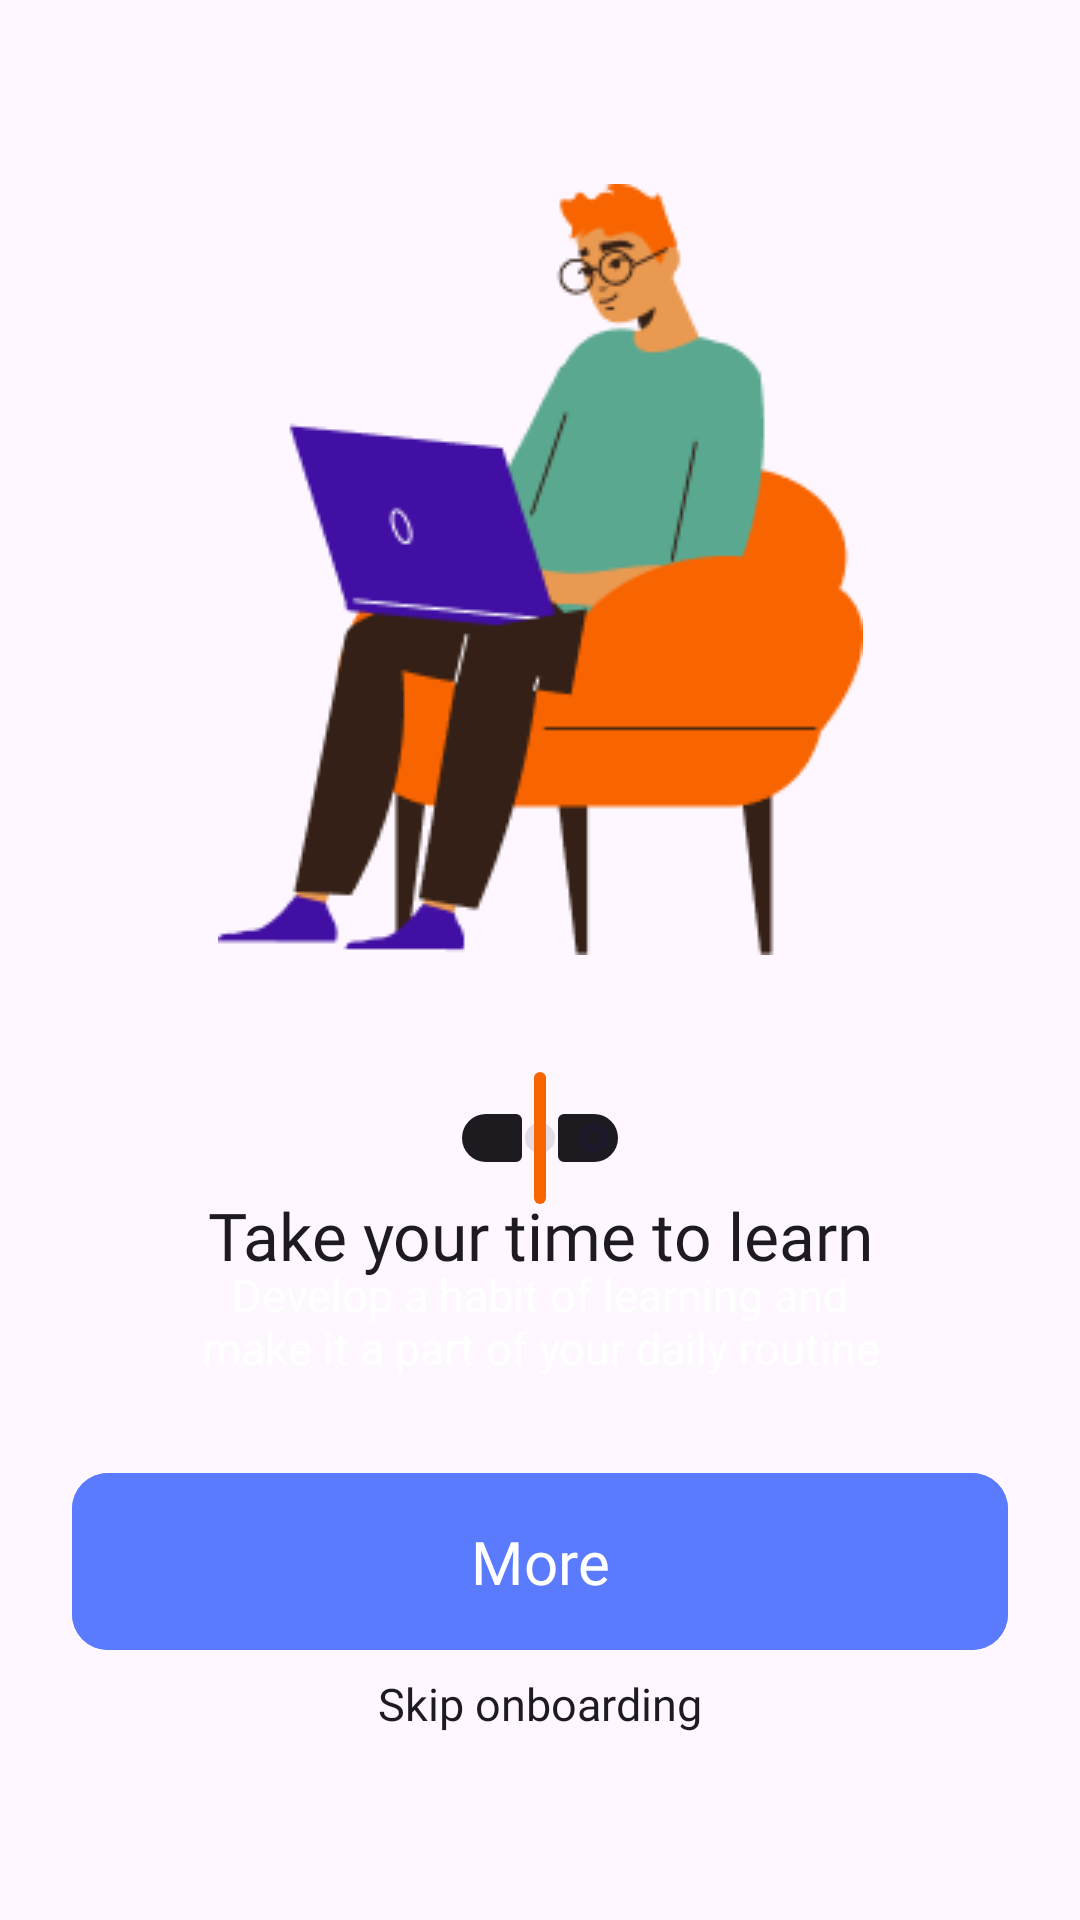

Android layout source for this screen:
<!-- AndroidManifest.xml: application theme Base.Theme.Profi26 -->
<!-- res/layout/activity_on_boarding2.xml -->
<?xml version="1.0" encoding="utf-8"?>
<androidx.constraintlayout.widget.ConstraintLayout xmlns:android="http://schemas.android.com/apk/res/android"
    xmlns:app="http://schemas.android.com/apk/res-auto"
    xmlns:tools="http://schemas.android.com/tools"
    android:id="@+id/main"
    android:layout_width="match_parent"
    android:layout_height="match_parent"
    tools:context=".ui.OnBoarding2Activity">

    <ImageView
        android:id="@+id/imageView"
        android:layout_width="wrap_content"
        android:layout_height="wrap_content"
        app:layout_constraintBottom_toBottomOf="parent"
        app:layout_constraintEnd_toEndOf="parent"
        app:layout_constraintStart_toStartOf="parent"
        app:layout_constraintTop_toTopOf="parent"
        app:layout_constraintVertical_bias="0.16"
        app:srcCompat="@drawable/onboarding2" />

    <com.google.android.material.slider.Slider
        android:id="@+id/seekBar"
        android:layout_width="80dp"
        android:layout_height="wrap_content"
        app:layout_constraintBottom_toBottomOf="parent"
        app:layout_constraintEnd_toEndOf="parent"
        app:layout_constraintStart_toStartOf="parent"
        app:layout_constraintTop_toTopOf="parent"
        app:layout_constraintVertical_bias="0.6"

        android:value="1"
        android:valueFrom="0"
        android:valueTo="2"
        android:stepSize="1"

        app:thumbRadius="5dp"
        app:tickRadiusActive="5dp"
        app:tickRadiusInactive="5dp"
        app:haloRadius="1dp"

        app:tickColorInactive="?attr/colorOnSecondaryContainer"
        app:trackColorActive="@color/orange"
        app:thumbColor="@color/orange"
        app:trackColor="?attr/colorOnBackground"

        android:enabled="false" />

    <TextView
        android:id="@+id/textView2"
        android:layout_width="wrap_content"
        android:layout_height="wrap_content"
        android:fontFamily="@font/fredoka_medium"
        android:text="@string/take_your_time_to_learn"
        android:textColor="?attr/colorOnSurface"
        android:textSize="22sp"
        app:layout_constraintBottom_toBottomOf="parent"
        app:layout_constraintEnd_toEndOf="parent"

        app:layout_constraintStart_toStartOf="parent"
        app:layout_constraintTop_toTopOf="parent"
        app:layout_constraintVertical_bias="0.65" />

    <TextView
        android:id="@+id/textView3"
        android:layout_width="wrap_content"
        android:layout_height="wrap_content"
        android:fontFamily="@font/fredoka_medium"

        android:text="@string/make_it"
        android:textColor="?attr/colorOnSecondary"
        android:textSize="15sp"
        app:layout_constraintBottom_toBottomOf="parent"
        app:layout_constraintEnd_toEndOf="parent"
        app:layout_constraintStart_toStartOf="parent"
        app:layout_constraintTop_toTopOf="parent"
        app:layout_constraintVertical_bias="0.7"
        android:gravity="center"/>

    <com.google.android.material.button.MaterialButton
        android:id="@+id/button"
        android:layout_width="match_parent"
        android:layout_height="wrap_content"
        android:layout_marginStart="24dp"
        android:layout_marginEnd="24dp"
        android:backgroundTint="@color/blue"
        android:fontFamily="@font/fredoka_medium"
        android:padding="16dp"

        android:text="@string/more"
        android:textColor="@color/white"
        android:textSize="20sp"
        app:cornerRadius="12dp"
        app:layout_constraintBottom_toBottomOf="parent"
        app:layout_constraintEnd_toEndOf="parent"
        app:layout_constraintStart_toStartOf="parent"
        app:layout_constraintTop_toTopOf="parent"
        app:layout_constraintVertical_bias="0.85"
        android:onClick="changeActivity" />

    <TextView
        android:id="@+id/skip1"
        android:layout_width="wrap_content"
        android:layout_height="wrap_content"
        android:text="@string/skip_onboarding"
        app:layout_constraintBottom_toBottomOf="parent"
        app:layout_constraintEnd_toEndOf="parent"
        app:layout_constraintStart_toStartOf="parent"
        app:layout_constraintTop_toTopOf="parent"
        app:layout_constraintVertical_bias="0.9"

        android:fontFamily="@font/fredoka_medium"
        android:textSize="15sp"
        android:textColor="?attr/colorOnSurface"
        android:onClick="skip" />

</androidx.constraintlayout.widget.ConstraintLayout>
<!-- resources referenced by this layout -->
<resources>
  <color name="blue">#5B7BFE</color>
  <color name="orange">#F76400</color>
  <color name="white">#FFFFFFFF</color>
  <!-- drawable onboarding2: png bitmap (drawable, 10080 bytes) -->
  <string name="make_it">Develop a habit of learning and\nmake it a part of your daily routine</string>
  <string name="more">More</string>
  <string name="skip_onboarding">Skip onboarding</string>
  <string name="take_your_time_to_learn">Take your time to learn</string>
  <style name="Base.Theme.Profi26" parent="Theme.Material3.DayNight.NoActionBar">
          <item name="android:windowBackground">@color/white</item>
          <item name="android:windowSplashScreenBackground">@color/deep_blue</item>
          <item name="colorOnBackground">@color/white</item>
          <item name="colorOnSurface">@color/black</item>
          <item name="colorOnSecondary">@color/black60</item>
          <item name="colorOnSecondaryContainer">@color/dark20</item>
          <item name="colorOnPrimary">@color/dark05</item>
  
          
      </style>
  <color name="deep_blue">#FF410FA3</color>
  <color name="black">#FF000000</color>
  <color name="black60">#99080E1E</color>
  <color name="dark20">#33080E1E</color>
  <color name="dark05">#0D080E1E</color>
</resources>
